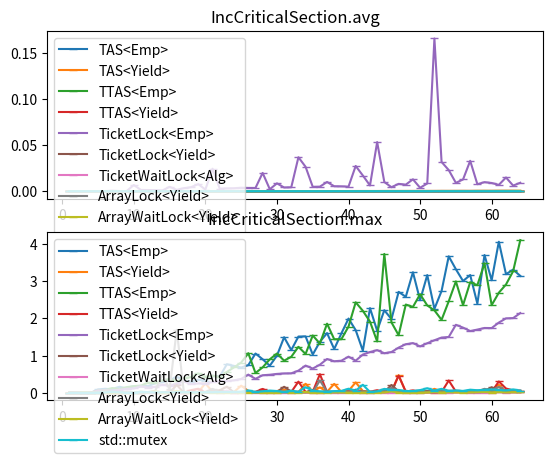

Write the Python code that produced this figure.
import matplotlib.pyplot as plt
fig, (plt_avg, plt_max) = plt.subplots(2, 1)
plt_avg, plt_max = [plt_avg], [plt_max]
plt_avg[0].set_title('IncCriticalSection.avg')
plt_max[0].set_title('IncCriticalSection.max')
plt_avg[0].plot([1,2,3,4,5,6,7,8,9,10,11,12,13,14,15,16,17,18,19,20,21,22,23,24,25,26,27,28,29,30,31,32,33,34,35,36,37,38,39,40,41,42,43,44,45,46,47,48,49,50,51,52,53,54,55,56,57,58,59,60,61,62,63,64,],[25/1000000000,151/1000000000,374/1000000000,634/1000000000,960/1000000000,1328/1000000000,1651/1000000000,2199/1000000000,2699/1000000000,3149/1000000000,3873/1000000000,4329/1000000000,5684/1000000000,6150/1000000000,6827/1000000000,9652/1000000000,10299/1000000000,10059/1000000000,10399/1000000000,12294/1000000000,12880/1000000000,12465/1000000000,15945/1000000000,19783/1000000000,19215/1000000000,20606/1000000000,21343/1000000000,23786/1000000000,20325/1000000000,21012/1000000000,26081/1000000000,31028/1000000000,23891/1000000000,28749/1000000000,25752/1000000000,29516/1000000000,35910/1000000000,30113/1000000000,34759/1000000000,40470/1000000000,39959/1000000000,33623/1000000000,41338/1000000000,52903/1000000000,43322/1000000000,40792/1000000000,47066/1000000000,69133/1000000000,65885/1000000000,50552/1000000000,58264/1000000000,55751/1000000000,53386/1000000000,55450/1000000000,66953/1000000000,73948/1000000000,70866/1000000000,57629/1000000000,94362/1000000000,66001/1000000000,81540/1000000000,89058/1000000000,84750/1000000000,105259/1000000000,], '-_', label='TAS<Emp>')
plt_max[0].plot([1,2,3,4,5,6,7,8,9,10,11,12,13,14,15,16,17,18,19,20,21,22,23,24,25,26,27,28,29,30,31,32,33,34,35,36,37,38,39,40,41,42,43,44,45,46,47,48,49,50,51,52,53,54,55,56,57,58,59,60,61,62,63,64,],[647384/1000000000,202920/1000000000,2264532/1000000000,2351408/1000000000,92097715/1000000000,108085147/1000000000,94029656/1000000000,163353961/1000000000,112162615/1000000000,176065717/1000000000,188085674/1000000000,180040722/1000000000,259536787/1000000000,288044096/1000000000,340048607/1000000000,432047675/1000000000,323997123/1000000000,300036662/1000000000,356020306/1000000000,327742285/1000000000,460041896/1000000000,436030313/1000000000,768024883/1000000000,723098247/1000000000,680045100/1000000000,744064020/1000000000,1055483775/1000000000,901868571/1000000000,728022303/1000000000,1000062471/1000000000,1493910002/1000000000,1148073873/1000000000,1511997317/1000000000,1516037566/1000000000,1028038276/1000000000,1371989101/1000000000,1604049823/1000000000,1176013495/1000000000,1596100365/1000000000,1995145922/1000000000,1684049133/1000000000,1132061872/1000000000,2276099116/1000000000,1668028853/1000000000,2219955644/1000000000,1979976803/1000000000,2712227025/1000000000,2580014720/1000000000,3240085194/1000000000,2488951130/1000000000,3164184594/1000000000,2255890914/1000000000,2736068546/1000000000,3668034287/1000000000,3320057353/1000000000,3004008270/1000000000,3164222314/1000000000,2396082606/1000000000,3702791520/1000000000,3024084462/1000000000,4059841747/1000000000,3187983861/1000000000,3309321589/1000000000,3141340001/1000000000,], '-_', label='TAS<Emp>')
plt_avg[0].plot([1,2,3,4,5,6,7,8,9,10,11,12,13,14,15,16,17,18,19,20,21,22,23,24,25,26,27,28,29,30,31,32,33,34,35,36,37,38,39,40,41,42,43,44,45,46,47,48,49,50,51,52,53,54,55,56,57,58,59,60,61,62,63,64,],[25/1000000000,80/1000000000,150/1000000000,259/1000000000,320/1000000000,386/1000000000,424/1000000000,470/1000000000,524/1000000000,603/1000000000,658/1000000000,714/1000000000,777/1000000000,845/1000000000,913/1000000000,976/1000000000,1030/1000000000,1084/1000000000,1154/1000000000,1337/1000000000,1270/1000000000,1329/1000000000,1396/1000000000,1459/1000000000,1592/1000000000,1580/1000000000,1634/1000000000,1766/1000000000,1787/1000000000,1881/1000000000,1993/1000000000,1941/1000000000,2015/1000000000,2202/1000000000,2197/1000000000,2239/1000000000,2217/1000000000,2338/1000000000,2415/1000000000,2465/1000000000,2704/1000000000,2802/1000000000,2627/1000000000,2663/1000000000,2712/1000000000,2794/1000000000,3105/1000000000,3019/1000000000,2951/1000000000,2995/1000000000,3068/1000000000,3157/1000000000,3200/1000000000,3248/1000000000,3311/1000000000,3410/1000000000,3477/1000000000,3492/1000000000,3570/1000000000,3637/1000000000,3879/1000000000,3774/1000000000,3817/1000000000,3859/1000000000,], '-_', label='TAS<Yield>')
plt_max[0].plot([1,2,3,4,5,6,7,8,9,10,11,12,13,14,15,16,17,18,19,20,21,22,23,24,25,26,27,28,29,30,31,32,33,34,35,36,37,38,39,40,41,42,43,44,45,46,47,48,49,50,51,52,53,54,55,56,57,58,59,60,61,62,63,64,],[619050/1000000000,3073208/1000000000,8227525/1000000000,6355625/1000000000,3916219/1000000000,49799988/1000000000,22482462/1000000000,7394264/1000000000,5991162/1000000000,6250249/1000000000,6254040/1000000000,12120283/1000000000,7013050/1000000000,6552169/1000000000,7934729/1000000000,12119825/1000000000,5896410/1000000000,13339882/1000000000,20169680/1000000000,252691744/1000000000,26704763/1000000000,9659042/1000000000,14908818/1000000000,22681252/1000000000,191678649/1000000000,50093482/1000000000,9234453/1000000000,75023094/1000000000,14559688/1000000000,48310331/1000000000,88326723/1000000000,15960497/1000000000,17979982/1000000000,242484371/1000000000,35673750/1000000000,145156531/1000000000,28704119/1000000000,239973745/1000000000,21888072/1000000000,53557144/1000000000,279260574/1000000000,49590260/1000000000,32858586/1000000000,17902687/1000000000,17926854/1000000000,20328134/1000000000,472399064/1000000000,20413718/1000000000,35170740/1000000000,22862291/1000000000,15837035/1000000000,106941943/1000000000,26434503/1000000000,31896322/1000000000,34576605/1000000000,20305675/1000000000,60290598/1000000000,23858343/1000000000,87813654/1000000000,84470068/1000000000,213242655/1000000000,23072875/1000000000,62325995/1000000000,37273929/1000000000,], '-_', label='TAS<Yield>')
plt_avg[0].plot([1,2,3,4,5,6,7,8,9,10,11,12,13,14,15,16,17,18,19,20,21,22,23,24,25,26,27,28,29,30,31,32,33,34,35,36,37,38,39,40,41,42,43,44,45,46,47,48,49,50,51,52,53,54,55,56,57,58,59,60,61,62,63,64,],[25/1000000000,137/1000000000,306/1000000000,521/1000000000,777/1000000000,1055/1000000000,1430/1000000000,1830/1000000000,2228/1000000000,2682/1000000000,3228/1000000000,4019/1000000000,4507/1000000000,4939/1000000000,5506/1000000000,6589/1000000000,7313/1000000000,9091/1000000000,8984/1000000000,9380/1000000000,11338/1000000000,11098/1000000000,13105/1000000000,14699/1000000000,13867/1000000000,14574/1000000000,15596/1000000000,16344/1000000000,16147/1000000000,20701/1000000000,22229/1000000000,23293/1000000000,25253/1000000000,25893/1000000000,30501/1000000000,24779/1000000000,24156/1000000000,32400/1000000000,28974/1000000000,42183/1000000000,35637/1000000000,37555/1000000000,42342/1000000000,30391/1000000000,34662/1000000000,34613/1000000000,50693/1000000000,41156/1000000000,46797/1000000000,46230/1000000000,52899/1000000000,46197/1000000000,59031/1000000000,50645/1000000000,60294/1000000000,50343/1000000000,64771/1000000000,53176/1000000000,53720/1000000000,64572/1000000000,60980/1000000000,66964/1000000000,88398/1000000000,62233/1000000000,], '-_', label='TTAS<Emp>')
plt_max[0].plot([1,2,3,4,5,6,7,8,9,10,11,12,13,14,15,16,17,18,19,20,21,22,23,24,25,26,27,28,29,30,31,32,33,34,35,36,37,38,39,40,41,42,43,44,45,46,47,48,49,50,51,52,53,54,55,56,57,58,59,60,61,62,63,64,],[107209/1000000000,273670/1000000000,1196432/1000000000,5799531/1000000000,60094552/1000000000,68149114/1000000000,128130098/1000000000,96027020/1000000000,152044891/1000000000,180091893/1000000000,193581659/1000000000,274568811/1000000000,264037303/1000000000,335981244/1000000000,368086933/1000000000,304103111/1000000000,394403999/1000000000,424078383/1000000000,520053715/1000000000,436070519/1000000000,459887854/1000000000,428001352/1000000000,560138210/1000000000,684151029/1000000000,813128973/1000000000,1064055232/1000000000,532020933/1000000000,684100909/1000000000,900087303/1000000000,1056100941/1000000000,864131048/1000000000,967947156/1000000000,1236038742/1000000000,1044607705/1000000000,1540127091/1000000000,1324107393/1000000000,1857932088/1000000000,1440077735/1000000000,1440088896/1000000000,1780069854/1000000000,2432021863/1000000000,2204049453/1000000000,1912064173/1000000000,1380040493/1000000000,3731951089/1000000000,1892063648/1000000000,1548073954/1000000000,2372004507/1000000000,2308046259/1000000000,2649422897/1000000000,2348033181/1000000000,2216031557/1000000000,1960503278/1000000000,2458634090/1000000000,2994192149/1000000000,2356062825/1000000000,2972130057/1000000000,2892115302/1000000000,3479348628/1000000000,2356069867/1000000000,2690194770/1000000000,2910255090/1000000000,3268085277/1000000000,4104118875/1000000000,], '-_', label='TTAS<Emp>')
plt_avg[0].plot([1,2,3,4,5,6,7,8,9,10,11,12,13,14,15,16,17,18,19,20,21,22,23,24,25,26,27,28,29,30,31,32,33,34,35,36,37,38,39,40,41,42,43,44,45,46,47,48,49,50,51,52,53,54,55,56,57,58,59,60,61,62,63,64,],[25/1000000000,79/1000000000,156/1000000000,258/1000000000,344/1000000000,372/1000000000,419/1000000000,462/1000000000,519/1000000000,581/1000000000,646/1000000000,705/1000000000,767/1000000000,886/1000000000,890/1000000000,955/1000000000,1005/1000000000,1083/1000000000,1173/1000000000,1200/1000000000,1270/1000000000,1316/1000000000,1379/1000000000,1442/1000000000,1508/1000000000,1556/1000000000,1637/1000000000,1721/1000000000,1753/1000000000,1824/1000000000,1867/1000000000,1933/1000000000,2073/1000000000,2064/1000000000,2124/1000000000,2262/1000000000,2235/1000000000,2286/1000000000,2365/1000000000,2443/1000000000,2488/1000000000,2655/1000000000,2629/1000000000,2758/1000000000,2712/1000000000,2780/1000000000,2934/1000000000,2923/1000000000,2997/1000000000,3090/1000000000,3086/1000000000,3164/1000000000,3245/1000000000,3349/1000000000,3385/1000000000,3390/1000000000,3440/1000000000,3609/1000000000,3552/1000000000,3632/1000000000,3970/1000000000,3774/1000000000,3852/1000000000,3889/1000000000,], '-_', label='TTAS<Yield>')
plt_max[0].plot([1,2,3,4,5,6,7,8,9,10,11,12,13,14,15,16,17,18,19,20,21,22,23,24,25,26,27,28,29,30,31,32,33,34,35,36,37,38,39,40,41,42,43,44,45,46,47,48,49,50,51,52,53,54,55,56,57,58,59,60,61,62,63,64,],[830282/1000000000,502128/1000000000,605469/1000000000,3031553/1000000000,56044411/1000000000,5579062/1000000000,13526570/1000000000,4521215/1000000000,5960585/1000000000,10406538/1000000000,4711852/1000000000,11272015/1000000000,10502239/1000000000,7558329/1000000000,39732829/1000000000,16465458/1000000000,4544533/1000000000,71064436/1000000000,109663081/1000000000,8650560/1000000000,19765102/1000000000,8843987/1000000000,12165743/1000000000,4034356/1000000000,8436861/1000000000,10355130/1000000000,25219262/1000000000,105012509/1000000000,12881893/1000000000,12587243/1000000000,17755456/1000000000,22566600/1000000000,300125305/1000000000,22132136/1000000000,26337309/1000000000,500823703/1000000000,16986740/1000000000,13731952/1000000000,14837819/1000000000,39510457/1000000000,64779326/1000000000,18159997/1000000000,21519975/1000000000,68818681/1000000000,15695096/1000000000,35184949/1000000000,462805585/1000000000,32404441/1000000000,62836988/1000000000,21634309/1000000000,26507805/1000000000,7477049/1000000000,19900129/1000000000,331593681/1000000000,31512059/1000000000,46075350/1000000000,24532700/1000000000,55186667/1000000000,31826417/1000000000,24046020/1000000000,304935693/1000000000,115790291/1000000000,61522701/1000000000,54392353/1000000000,], '-_', label='TTAS<Yield>')
plt_avg[0].plot([1,2,3,4,5,6,7,8,9,10,11,12,13,14,15,16,17,18,19,20,21,22,23,24,25,26,27,28,29,30,31,32,33,34,35,36,37,38,39,40,41,42,43,44,45,46,47,48,49,50,51,52,53,54,55,56,57,58,59,60,61,62,63,64,],[22/1000000000,122/1000000000,257/1000000000,404/1000000000,80461/1000000000,137102/1000000000,519476/1000000000,174383/1000000000,158475/1000000000,6685934/1000000000,1371693/1000000000,1273690/1000000000,1149583/1000000000,770440/1000000000,4789203/1000000000,1475021/1000000000,3284816/1000000000,4361499/1000000000,7695300/1000000000,1821356/1000000000,24404903/1000000000,2854901/1000000000,3007846/1000000000,3179467/1000000000,3778643/1000000000,3555019/1000000000,3536033/1000000000,19827308/1000000000,2177987/1000000000,8498775/1000000000,4030706/1000000000,4264808/1000000000,36854218/1000000000,26469366/1000000000,4775581/1000000000,4952087/1000000000,10016131/1000000000,5392858/1000000000,5261198/1000000000,4997126/1000000000,27383130/1000000000,17024386/1000000000,6243805/1000000000,53318300/1000000000,9945715/1000000000,4356618/1000000000,7960975/1000000000,7137230/1000000000,12890476/1000000000,3733802/1000000000,8387542/1000000000,165626779/1000000000,31707177/1000000000,22937910/1000000000,9034096/1000000000,12733957/1000000000,32972285/1000000000,7605662/1000000000,9820246/1000000000,8906685/1000000000,6865594/1000000000,14895149/1000000000,6092592/1000000000,9158043/1000000000,], '-_', label='TicketLock<Emp>')
plt_max[0].plot([1,2,3,4,5,6,7,8,9,10,11,12,13,14,15,16,17,18,19,20,21,22,23,24,25,26,27,28,29,30,31,32,33,34,35,36,37,38,39,40,41,42,43,44,45,46,47,48,49,50,51,52,53,54,55,56,57,58,59,60,61,62,63,64,],[358814/1000000000,640249/1000000000,2001876/1000000000,4187429/1000000000,56984430/1000000000,64032278/1000000000,60050893/1000000000,83980389/1000000000,107930724/1000000000,116003730/1000000000,172028199/1000000000,141940591/1000000000,163985600/1000000000,219910803/1000000000,188064822/1000000000,247983050/1000000000,304092689/1000000000,237234034/1000000000,252740534/1000000000,247996641/1000000000,292097826/1000000000,316016490/1000000000,316059225/1000000000,336028252/1000000000,371972794/1000000000,489166378/1000000000,376038077/1000000000,472022489/1000000000,485649600/1000000000,508021042/1000000000,520026238/1000000000,523919499/1000000000,596014249/1000000000,731934677/1000000000,652008399/1000000000,755949758/1000000000,908033133/1000000000,848017693/1000000000,862939536/1000000000,971964877/1000000000,863651922/1000000000,1027859958/1000000000,1095987452/1000000000,1146722791/1000000000,1064009474/1000000000,1096031105/1000000000,1214399755/1000000000,1305928896/1000000000,1335953097/1000000000,1247903939/1000000000,1331978628/1000000000,1412020637/1000000000,1485189587/1000000000,1500044652/1000000000,1828019985/1000000000,1751867039/1000000000,1659995337/1000000000,1698977201/1000000000,1742172498/1000000000,1739938789/1000000000,1887390756/1000000000,2000036791/1000000000,2008007626/1000000000,2142635703/1000000000,], '-_', label='TicketLock<Emp>')
plt_avg[0].plot([1,2,3,4,5,6,7,8,9,10,11,12,13,14,15,16,17,18,19,20,21,22,23,24,25,26,27,28,29,30,31,32,33,34,35,36,37,38,39,40,41,42,43,44,45,46,47,48,49,50,51,52,53,54,55,56,57,58,59,60,61,62,63,64,],[23/1000000000,363/1000000000,589/1000000000,731/1000000000,1679/1000000000,2545/1000000000,3659/1000000000,4797/1000000000,6805/1000000000,8388/1000000000,9818/1000000000,11100/1000000000,13407/1000000000,15759/1000000000,16869/1000000000,22282/1000000000,21240/1000000000,24106/1000000000,26489/1000000000,27914/1000000000,32569/1000000000,35733/1000000000,39999/1000000000,42713/1000000000,45478/1000000000,48077/1000000000,53513/1000000000,53402/1000000000,52994/1000000000,52065/1000000000,61247/1000000000,61020/1000000000,50176/1000000000,66667/1000000000,68143/1000000000,70378/1000000000,73553/1000000000,72809/1000000000,73974/1000000000,78614/1000000000,72224/1000000000,155323/1000000000,82601/1000000000,82446/1000000000,82631/1000000000,82938/1000000000,103969/1000000000,96157/1000000000,87982/1000000000,94042/1000000000,93222/1000000000,93953/1000000000,97013/1000000000,101824/1000000000,102566/1000000000,102560/1000000000,132844/1000000000,111395/1000000000,108801/1000000000,113487/1000000000,133601/1000000000,122512/1000000000,129995/1000000000,151875/1000000000,], '-_', label='TicketLock<Yield>')
plt_max[0].plot([1,2,3,4,5,6,7,8,9,10,11,12,13,14,15,16,17,18,19,20,21,22,23,24,25,26,27,28,29,30,31,32,33,34,35,36,37,38,39,40,41,42,43,44,45,46,47,48,49,50,51,52,53,54,55,56,57,58,59,60,61,62,63,64,],[1117181/1000000000,2931769/1000000000,1507407/1000000000,5194253/1000000000,1038259/1000000000,3147278/1000000000,4758314/1000000000,4023319/1000000000,8935222/1000000000,16166817/1000000000,5964994/1000000000,12240749/1000000000,7350808/1000000000,10535665/1000000000,3864141/1000000000,210502405/1000000000,4731764/1000000000,19113395/1000000000,7907411/1000000000,21927355/1000000000,37339401/1000000000,69177579/1000000000,164848603/1000000000,11140263/1000000000,23891681/1000000000,13535120/1000000000,25567460/1000000000,17348789/1000000000,12384938/1000000000,23598152/1000000000,161678213/1000000000,32487794/1000000000,29677289/1000000000,16782585/1000000000,79027650/1000000000,14899163/1000000000,28565851/1000000000,23857931/1000000000,23976100/1000000000,21984344/1000000000,85166448/1000000000,23129348/1000000000,19105042/1000000000,16035741/1000000000,20692192/1000000000,210864069/1000000000,38638046/1000000000,36022264/1000000000,31779577/1000000000,34170093/1000000000,48738423/1000000000,30935279/1000000000,13538827/1000000000,35216331/1000000000,50052459/1000000000,32847391/1000000000,48617718/1000000000,42359282/1000000000,43520664/1000000000,149786899/1000000000,34224470/1000000000,33557648/1000000000,25434810/1000000000,16259426/1000000000,], '-_', label='TicketLock<Yield>')
plt_avg[0].plot([1,2,3,4,5,6,7,8,9,10,11,12,13,14,15,16,17,18,19,20,21,22,23,24,25,26,27,28,29,30,31,32,33,34,35,36,37,38,39,40,41,42,43,44,45,46,47,48,49,50,51,52,53,54,55,56,57,58,59,60,61,62,63,64,],[22/1000000000,2779/1000000000,31247/1000000000,47260/1000000000,35169/1000000000,11068/1000000000,6094/1000000000,6766/1000000000,9514/1000000000,10627/1000000000,12209/1000000000,12621/1000000000,18887/1000000000,18847/1000000000,21602/1000000000,21833/1000000000,32557/1000000000,31881/1000000000,32245/1000000000,35465/1000000000,52455/1000000000,47952/1000000000,58531/1000000000,52699/1000000000,72293/1000000000,67344/1000000000,68165/1000000000,73544/1000000000,99819/1000000000,96012/1000000000,96204/1000000000,95643/1000000000,152180/1000000000,128146/1000000000,126640/1000000000,128475/1000000000,165091/1000000000,165594/1000000000,163264/1000000000,167502/1000000000,229481/1000000000,238926/1000000000,210639/1000000000,204892/1000000000,243882/1000000000,258483/1000000000,260920/1000000000,255390/1000000000,288365/1000000000,275107/1000000000,311812/1000000000,311162/1000000000,381457/1000000000,357434/1000000000,379075/1000000000,405909/1000000000,392891/1000000000,438006/1000000000,411935/1000000000,442736/1000000000,487819/1000000000,510620/1000000000,521396/1000000000,334442/1000000000,], '-_', label='TicketWaitLock<Alg>')
plt_max[0].plot([1,2,3,4,5,6,7,8,9,10,11,12,13,14,15,16,17,18,19,20,21,22,23,24,25,26,27,28,29,30,31,32,33,34,35,36,37,38,39,40,41,42,43,44,45,46,47,48,49,50,51,52,53,54,55,56,57,58,59,60,61,62,63,64,],[277886/1000000000,7321428/1000000000,13654105/1000000000,2543688/1000000000,1980665/1000000000,1809866/1000000000,4186712/1000000000,4173087/1000000000,33859962/1000000000,4406220/1000000000,26059389/1000000000,1831907/1000000000,16217904/1000000000,6859985/1000000000,6127287/1000000000,4078413/1000000000,2315051/1000000000,3314757/1000000000,4171667/1000000000,10137528/1000000000,25162165/1000000000,5169663/1000000000,57133716/1000000000,2685273/1000000000,7283537/1000000000,18866742/1000000000,3522221/1000000000,3806899/1000000000,3578348/1000000000,3718312/1000000000,4130078/1000000000,4505800/1000000000,8450120/1000000000,15887782/1000000000,4276790/1000000000,4273665/1000000000,13084546/1000000000,4614136/1000000000,4752308/1000000000,27012242/1000000000,48033963/1000000000,5850223/1000000000,5994686/1000000000,10532025/1000000000,4961688/1000000000,8321691/1000000000,21399433/1000000000,6474495/1000000000,6790298/1000000000,7330609/1000000000,9146844/1000000000,11204712/1000000000,7567991/1000000000,7378818/1000000000,11420094/1000000000,30715646/1000000000,7304188/1000000000,7405608/1000000000,6729458/1000000000,8142343/1000000000,24885379/1000000000,6617078/1000000000,10171542/1000000000,11546009/1000000000,], '-_', label='TicketWaitLock<Alg>')
plt_avg[0].plot([1,2,3,4,5,6,7,8,9,10,11,12,13,14,15,16,17,18,19,20,21,22,23,24,25,26,27,28,29,30,31,32,33,34,35,36,37,38,39,40,41,42,43,44,45,46,47,48,49,50,51,52,53,54,55,56,57,58,59,60,61,62,63,64,],[26/1000000000,303/1000000000,613/1000000000,876/1000000000,2040/1000000000,3028/1000000000,4196/1000000000,5344/1000000000,7506/1000000000,8983/1000000000,10708/1000000000,11840/1000000000,14452/1000000000,19760/1000000000,18739/1000000000,33313/1000000000,23043/1000000000,25371/1000000000,29552/1000000000,30105/1000000000,36188/1000000000,36443/1000000000,46843/1000000000,43662/1000000000,48422/1000000000,56055/1000000000,51221/1000000000,52637/1000000000,59294/1000000000,63126/1000000000,65866/1000000000,55304/1000000000,69494/1000000000,70241/1000000000,89389/1000000000,63967/1000000000,79538/1000000000,85931/1000000000,83433/1000000000,83831/1000000000,78671/1000000000,94793/1000000000,91919/1000000000,92984/1000000000,99406/1000000000,100388/1000000000,100848/1000000000,97246/1000000000,106803/1000000000,111759/1000000000,114576/1000000000,168669/1000000000,118567/1000000000,108914/1000000000,134554/1000000000,129365/1000000000,118090/1000000000,123872/1000000000,210659/1000000000,134212/1000000000,147570/1000000000,138102/1000000000,142505/1000000000,121302/1000000000,], '-_', label='ArrayLock<Yield>')
plt_max[0].plot([1,2,3,4,5,6,7,8,9,10,11,12,13,14,15,16,17,18,19,20,21,22,23,24,25,26,27,28,29,30,31,32,33,34,35,36,37,38,39,40,41,42,43,44,45,46,47,48,49,50,51,52,53,54,55,56,57,58,59,60,61,62,63,64,],[182674/1000000000,594813/1000000000,1982198/1000000000,4142318/1000000000,4450163/1000000000,67277869/1000000000,5699374/1000000000,10409420/1000000000,8288759/1000000000,7861660/1000000000,6141347/1000000000,20456323/1000000000,53857609/1000000000,488215219/1000000000,96347343/1000000000,1691066377/1000000000,12217814/1000000000,9982441/1000000000,7565437/1000000000,22742396/1000000000,106413464/1000000000,14126879/1000000000,17526916/1000000000,12299229/1000000000,18710789/1000000000,45820833/1000000000,10941055/1000000000,15302250/1000000000,34335921/1000000000,23507204/1000000000,27027993/1000000000,11726996/1000000000,13836320/1000000000,19696399/1000000000,16713961/1000000000,331942538/1000000000,26914149/1000000000,28521455/1000000000,25689396/1000000000,21509875/1000000000,21157945/1000000000,36209883/1000000000,33972554/1000000000,28882710/1000000000,59117672/1000000000,132905137/1000000000,25060700/1000000000,56594703/1000000000,24996904/1000000000,57331809/1000000000,28812532/1000000000,62391226/1000000000,59170489/1000000000,56847115/1000000000,56677524/1000000000,45021291/1000000000,29515717/1000000000,27386476/1000000000,107206404/1000000000,56449173/1000000000,158275553/1000000000,30336239/1000000000,69354397/1000000000,61214243/1000000000,], '-_', label='ArrayLock<Yield>')
plt_avg[0].plot([1,2,3,4,5,6,7,8,9,10,11,12,13,14,15,16,17,18,19,20,21,22,23,24,25,26,27,28,29,30,31,32,33,34,35,36,37,38,39,40,41,42,43,44,45,46,47,48,49,50,51,52,53,54,55,56,57,58,59,60,61,62,63,64,],[26/1000000000,7880/1000000000,36922/1000000000,80843/1000000000,34289/1000000000,10739/1000000000,6007/1000000000,6771/1000000000,8270/1000000000,9790/1000000000,11398/1000000000,12394/1000000000,16250/1000000000,20876/1000000000,23251/1000000000,23694/1000000000,30588/1000000000,35152/1000000000,33328/1000000000,37672/1000000000,44214/1000000000,48964/1000000000,54609/1000000000,59217/1000000000,67349/1000000000,73208/1000000000,77844/1000000000,85238/1000000000,88426/1000000000,111031/1000000000,107011/1000000000,110477/1000000000,121574/1000000000,132527/1000000000,135984/1000000000,139547/1000000000,149752/1000000000,162792/1000000000,167778/1000000000,184579/1000000000,189830/1000000000,192888/1000000000,208022/1000000000,216475/1000000000,247512/1000000000,266220/1000000000,255027/1000000000,279826/1000000000,283854/1000000000,300771/1000000000,312130/1000000000,319977/1000000000,359666/1000000000,364308/1000000000,383246/1000000000,400958/1000000000,362342/1000000000,459900/1000000000,472924/1000000000,443883/1000000000,527630/1000000000,538087/1000000000,549822/1000000000,581647/1000000000,], '-_', label='ArrayWaitLock<Yield>')
plt_max[0].plot([1,2,3,4,5,6,7,8,9,10,11,12,13,14,15,16,17,18,19,20,21,22,23,24,25,26,27,28,29,30,31,32,33,34,35,36,37,38,39,40,41,42,43,44,45,46,47,48,49,50,51,52,53,54,55,56,57,58,59,60,61,62,63,64,],[1524510/1000000000,1184248/1000000000,15643529/1000000000,5033045/1000000000,2228117/1000000000,4823204/1000000000,2938266/1000000000,2445833/1000000000,4097513/1000000000,4056511/1000000000,30999457/1000000000,10116256/1000000000,40942538/1000000000,4103763/1000000000,5826861/1000000000,48153442/1000000000,14179807/1000000000,6036243/1000000000,5843528/1000000000,8581077/1000000000,2687589/1000000000,1755684/1000000000,4297560/1000000000,11592884/1000000000,3616953/1000000000,4137679/1000000000,9338267/1000000000,4300725/1000000000,4266683/1000000000,5232090/1000000000,23654031/1000000000,3405737/1000000000,7237697/1000000000,23357894/1000000000,4523232/1000000000,5033666/1000000000,5232797/1000000000,12869256/1000000000,9479811/1000000000,4673653/1000000000,7671209/1000000000,5748146/1000000000,8376232/1000000000,5915985/1000000000,8662532/1000000000,40582949/1000000000,6417792/1000000000,6229119/1000000000,6363832/1000000000,6472627/1000000000,8757076/1000000000,22595109/1000000000,7436824/1000000000,17197558/1000000000,11299116/1000000000,6810929/1000000000,11717129/1000000000,20051940/1000000000,33267784/1000000000,8095470/1000000000,28835931/1000000000,11448536/1000000000,16574076/1000000000,12552779/1000000000,], '-_', label='ArrayWaitLock<Yield>')
plt_avg[0].plot([1,2,3,4,5,6,7,8,9,10,11,12,13,14,15,16,17,18,19,20,21,22,23,24,25,26,27,28,29,30,31,32,33,34,35,36,37,38,39,40,41,42,43,44,45,46,47,48,49,50,51,52,53,54,55,56,57,58,59,60,61,62,63,64,],[33/1000000000,130/1000000000,236/1000000000,377/1000000000,471/1000000000,596/1000000000,790/1000000000,986/1000000000,1145/1000000000,1311/1000000000,1522/1000000000,1626/1000000000,1777/1000000000,1965/1000000000,2131/1000000000,2284/1000000000,2443/1000000000,2627/1000000000,2780/1000000000,2920/1000000000,3069/1000000000,3241/1000000000,3404/1000000000,3517/1000000000,3759/1000000000,4039/1000000000,4099/1000000000,4269/1000000000,4497/1000000000,4563/1000000000,4729/1000000000,4919/1000000000,5058/1000000000,5371/1000000000,5383/1000000000,5574/1000000000,5708/1000000000,5874/1000000000,6007/1000000000,6434/1000000000,6387/1000000000,7013/1000000000,6745/1000000000,6842/1000000000,7008/1000000000,7162/1000000000,7361/1000000000,7448/1000000000,7712/1000000000,7769/1000000000,7796/1000000000,8152/1000000000,8435/1000000000,8382/1000000000,8702/1000000000,8839/1000000000,8955/1000000000,9137/1000000000,9177/1000000000,9471/1000000000,9618/1000000000,9533/1000000000,9936/1000000000,10095/1000000000,], '-_', label='std::mutex')
plt_max[0].plot([1,2,3,4,5,6,7,8,9,10,11,12,13,14,15,16,17,18,19,20,21,22,23,24,25,26,27,28,29,30,31,32,33,34,35,36,37,38,39,40,41,42,43,44,45,46,47,48,49,50,51,52,53,54,55,56,57,58,59,60,61,62,63,64,],[1957313/1000000000,1311917/1000000000,3501488/1000000000,1155703/1000000000,8367810/1000000000,9361342/1000000000,32188866/1000000000,12939165/1000000000,5158207/1000000000,5682098/1000000000,29094056/1000000000,18213582/1000000000,10546421/1000000000,16675408/1000000000,11766459/1000000000,16150765/1000000000,17510183/1000000000,13803440/1000000000,12061051/1000000000,17052835/1000000000,16170390/1000000000,22638012/1000000000,26956857/1000000000,29105841/1000000000,31328161/1000000000,62612070/1000000000,25999950/1000000000,41539609/1000000000,60816052/1000000000,47979353/1000000000,26782056/1000000000,59370045/1000000000,27736544/1000000000,149120919/1000000000,57526524/1000000000,40125475/1000000000,34632217/1000000000,45737192/1000000000,52121935/1000000000,110162012/1000000000,58012119/1000000000,215853834/1000000000,23142311/1000000000,39169232/1000000000,105686904/1000000000,79410036/1000000000,77407056/1000000000,46763093/1000000000,48430936/1000000000,73016998/1000000000,122239275/1000000000,59786255/1000000000,107099770/1000000000,51725797/1000000000,62514584/1000000000,51485526/1000000000,84066543/1000000000,69377217/1000000000,82310965/1000000000,91060743/1000000000,76113454/1000000000,66903667/1000000000,89473067/1000000000,57056955/1000000000,], '-_', label='std::mutex')
plt_avg[0].legend(loc='upper left')
plt_max[0].legend(loc='upper left')
plt.show()

